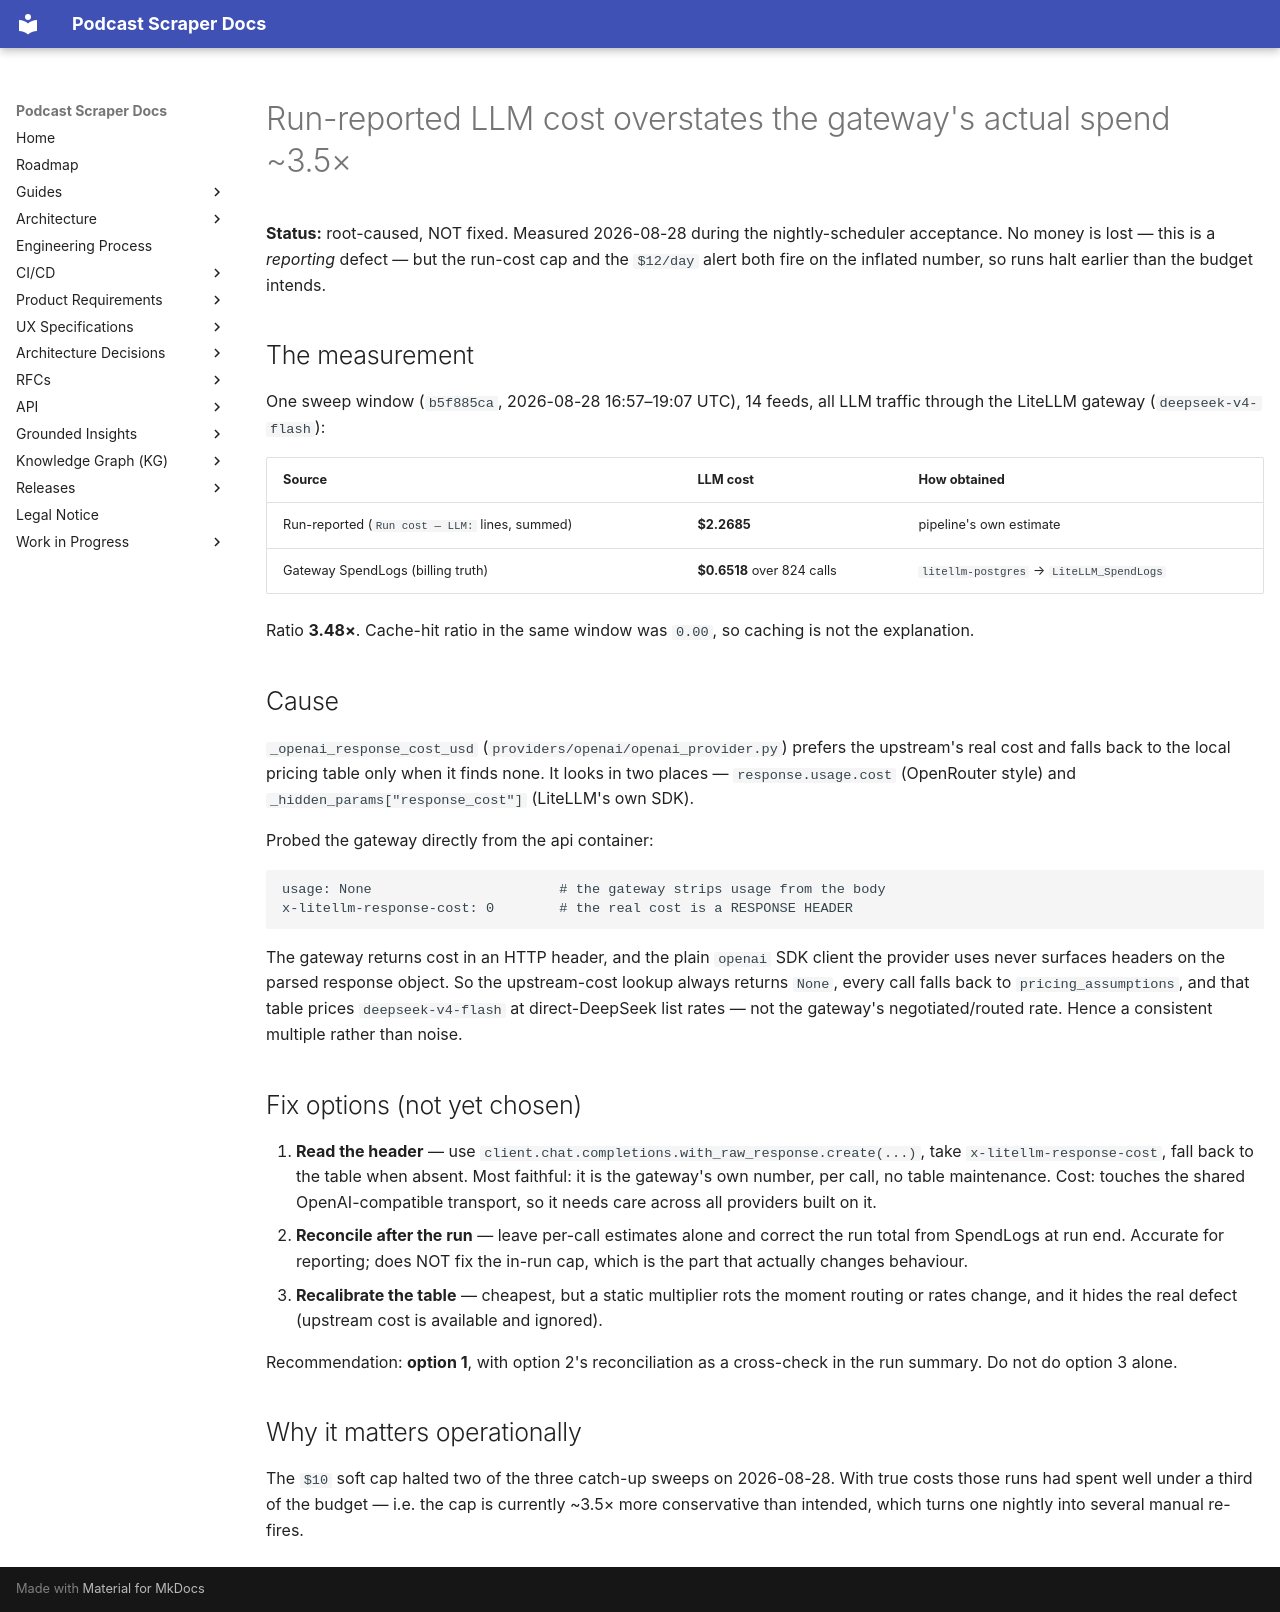

repository: chipi/podcast_scraper · page: wip/SPEND-ESTIMATOR-OVERSTATEMENT-2026-08-28/index.html · generator: mkdocs

# Run-reported LLM cost overstates the gateway's actual spend ~3.5×

**Status:** root-caused, NOT fixed. Measured 2026-08-28 during the nightly-scheduler
acceptance. No money is lost — this is a *reporting* defect — but the run-cost cap and the
`$12/day` alert both fire on the inflated number, so runs halt earlier than the budget
intends.

## The measurement

One sweep window (`b5f885ca`, 2026-08-28 16:57–19:07 UTC), 14 feeds, all LLM traffic through
the LiteLLM gateway (`deepseek-v4-flash`):

| Source | LLM cost | How obtained |
| --- | --- | --- |
| Run-reported (`Run cost — LLM:` lines, summed) | **$2.2685** | pipeline's own estimate |
| Gateway SpendLogs (billing truth) | **$0.6518** over 824 calls | `litellm-postgres` → `LiteLLM_SpendLogs` |

Ratio **3.48×**. Cache-hit ratio in the same window was `0.00`, so caching is not the
explanation.

## Cause

`_openai_response_cost_usd` (`providers/openai/openai_provider.py`) prefers the upstream's
real cost and falls back to the local pricing table only when it finds none. It looks in two
places — `response.usage.cost` (OpenRouter style) and `_hidden_params["response_cost"]`
(LiteLLM's own SDK).

Probed the gateway directly from the api container:

```text
usage: None                       # the gateway strips usage from the body
x-litellm-response-cost: 0        # the real cost is a RESPONSE HEADER
```

The gateway returns cost in an HTTP header, and the plain `openai` SDK client the provider
uses never surfaces headers on the parsed response object. So the upstream-cost lookup always
returns `None`, every call falls back to `pricing_assumptions`, and that table prices
`deepseek-v4-flash` at direct-DeepSeek list rates — not the gateway's negotiated/routed rate.
Hence a consistent multiple rather than noise.

## Fix options (not yet chosen)

1. **Read the header** — use `client.chat.completions.with_raw_response.create(...)`, take
   `x-litellm-response-cost`, fall back to the table when absent. Most faithful: it is the
   gateway's own number, per call, no table maintenance. Cost: touches the shared
   OpenAI-compatible transport, so it needs care across all providers built on it.
2. **Reconcile after the run** — leave per-call estimates alone and correct the run total from
   SpendLogs at run end. Accurate for reporting; does NOT fix the in-run cap, which is the
   part that actually changes behaviour.
3. **Recalibrate the table** — cheapest, but a static multiplier rots the moment routing or
   rates change, and it hides the real defect (upstream cost is available and ignored).

Recommendation: **option 1**, with option 2's reconciliation as a cross-check in the run
summary. Do not do option 3 alone.

## Why it matters operationally

The `$10` soft cap halted two of the three catch-up sweeps on 2026-08-28. With true costs
those runs had spent well under a third of the budget — i.e. the cap is currently ~3.5× more
conservative than intended, which turns one nightly into several manual re-fires.
